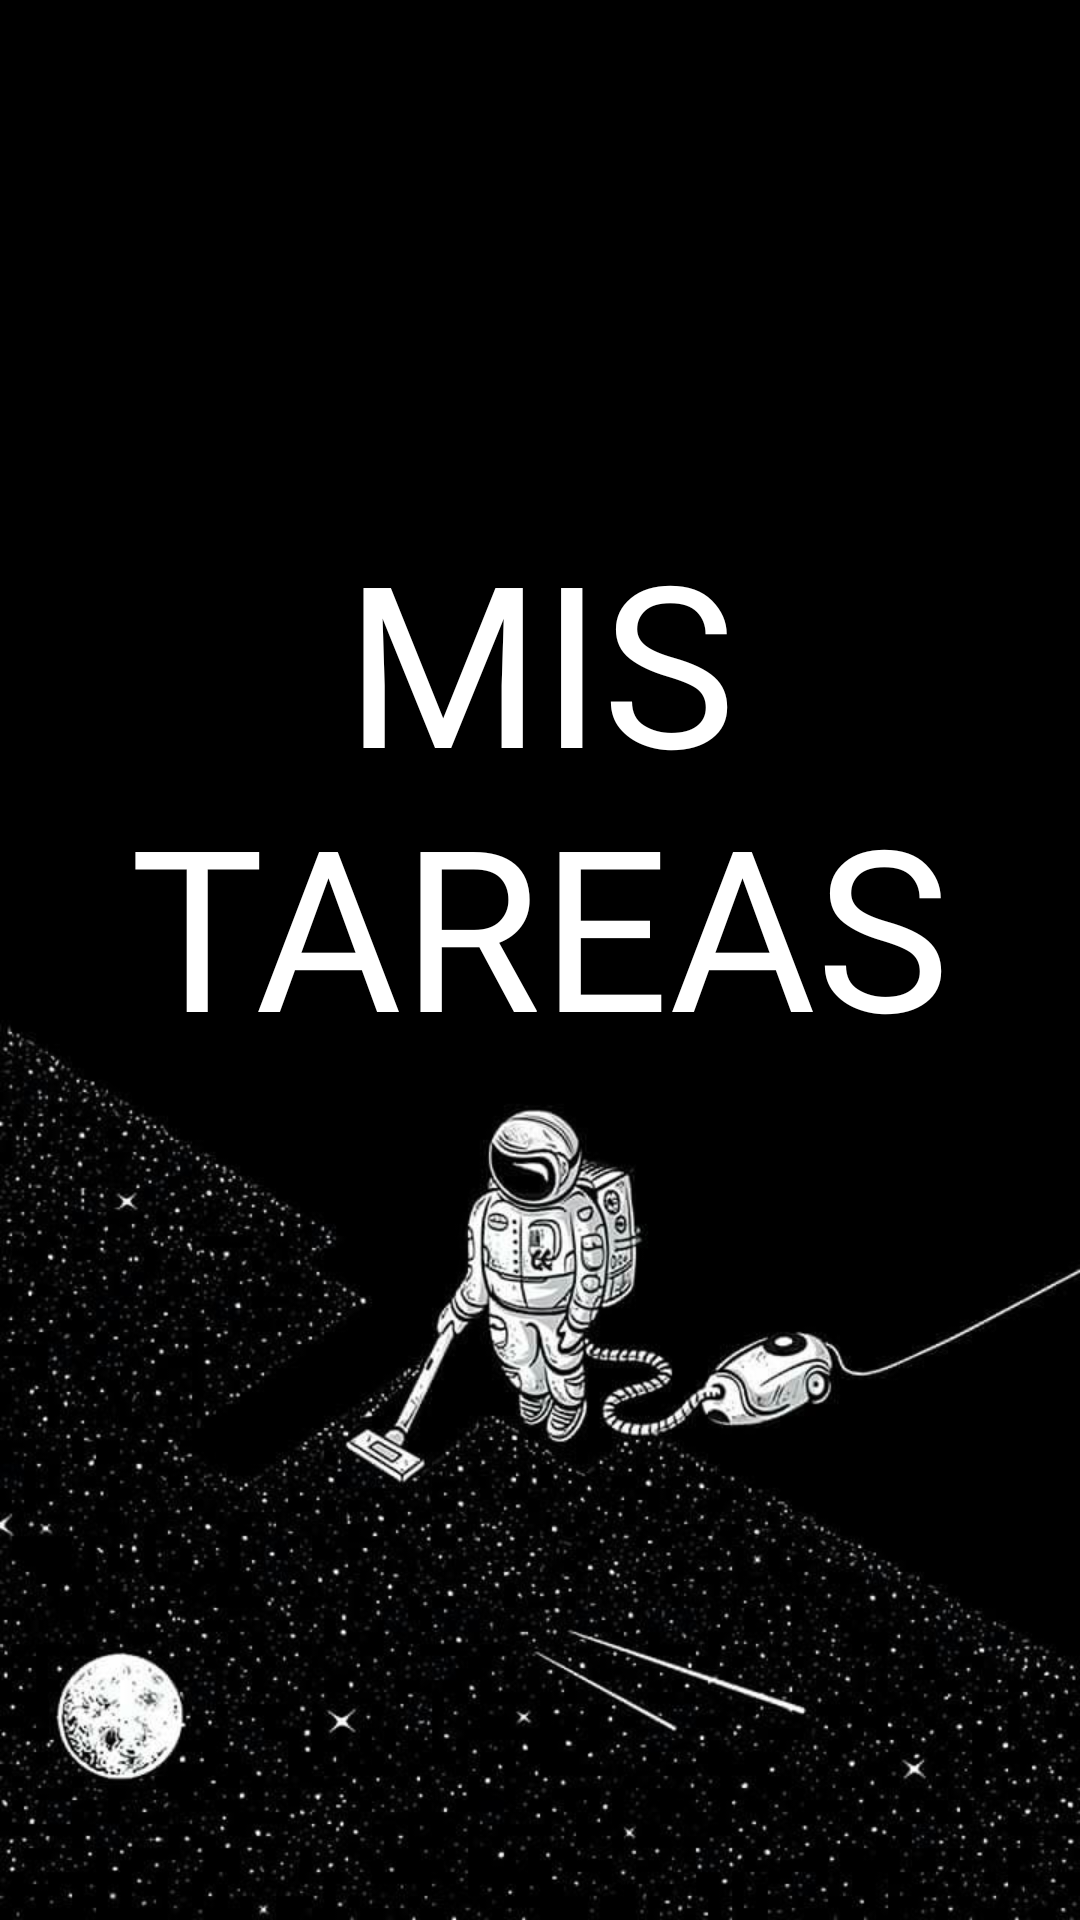

This screen was rendered from an Android layout file. Write that file and the resources it references.
<!-- AndroidManifest.xml: application theme Theme.MasterClass_Tema_2 -->
<!-- res/layout/activity_main.xml -->
<?xml version="1.0" encoding="utf-8"?>
<FrameLayout xmlns:android="http://schemas.android.com/apk/res/android"
    xmlns:app="http://schemas.android.com/apk/res-auto"
    xmlns:tools="http://schemas.android.com/tools"
    android:layout_width="match_parent"
    android:layout_height="match_parent"
    tools:context=".MainActivity">

    <ImageView
        android:id="@+id/imageView"
        android:layout_width="match_parent"
        android:layout_height="match_parent"
        android:scaleType="fitXY"
        app:srcCompat="@drawable/fondo" />

    <TextView
        android:id="@+id/texto"
        android:layout_width="match_parent"
        android:layout_height="wrap_content"
        android:layout_marginTop="170dp"
        android:fontFamily="@font/loveyou"
        android:text="@string/mis_tareas"
        android:textAlignment="center"
        android:textColor="@color/white"
        android:textSize="75sp" />

</FrameLayout>
<!-- resources referenced by this layout -->
<resources>
  <!-- drawable fondo: jpg bitmap (drawable, 64550 bytes) -->
  <string name="mis_tareas">MIS TAREAS</string>
  <style name="Theme.MasterClass_Tema_2" parent="Theme.MaterialComponents.DayNight.DarkActionBar">
          
          <item name="colorPrimary">@color/purple_500</item>
          <item name="colorPrimaryVariant">@color/purple_700</item>
          <item name="colorOnPrimary">@color/white</item>
          
          <item name="colorSecondary">@color/teal_200</item>
          <item name="colorSecondaryVariant">@color/teal_700</item>
          <item name="colorOnSecondary">@color/black</item>
          
          <item name="android:statusBarColor" tools:targetApi="l">?attr/colorPrimaryVariant</item>
          
      </style>
  <!-- not gathered from this repository: default colours our renderer supplied (Android Studio template values) -->
  <color name="purple_500">#FF6200EE</color>
  <color name="purple_700">#FF3700B3</color>
  <color name="teal_200">#FF03DAC5</color>
  <color name="teal_700">#FF018786</color>
  <color name="black">#FF000000</color>
  <color name="white">#FFFFFFFF</color>
</resources>
